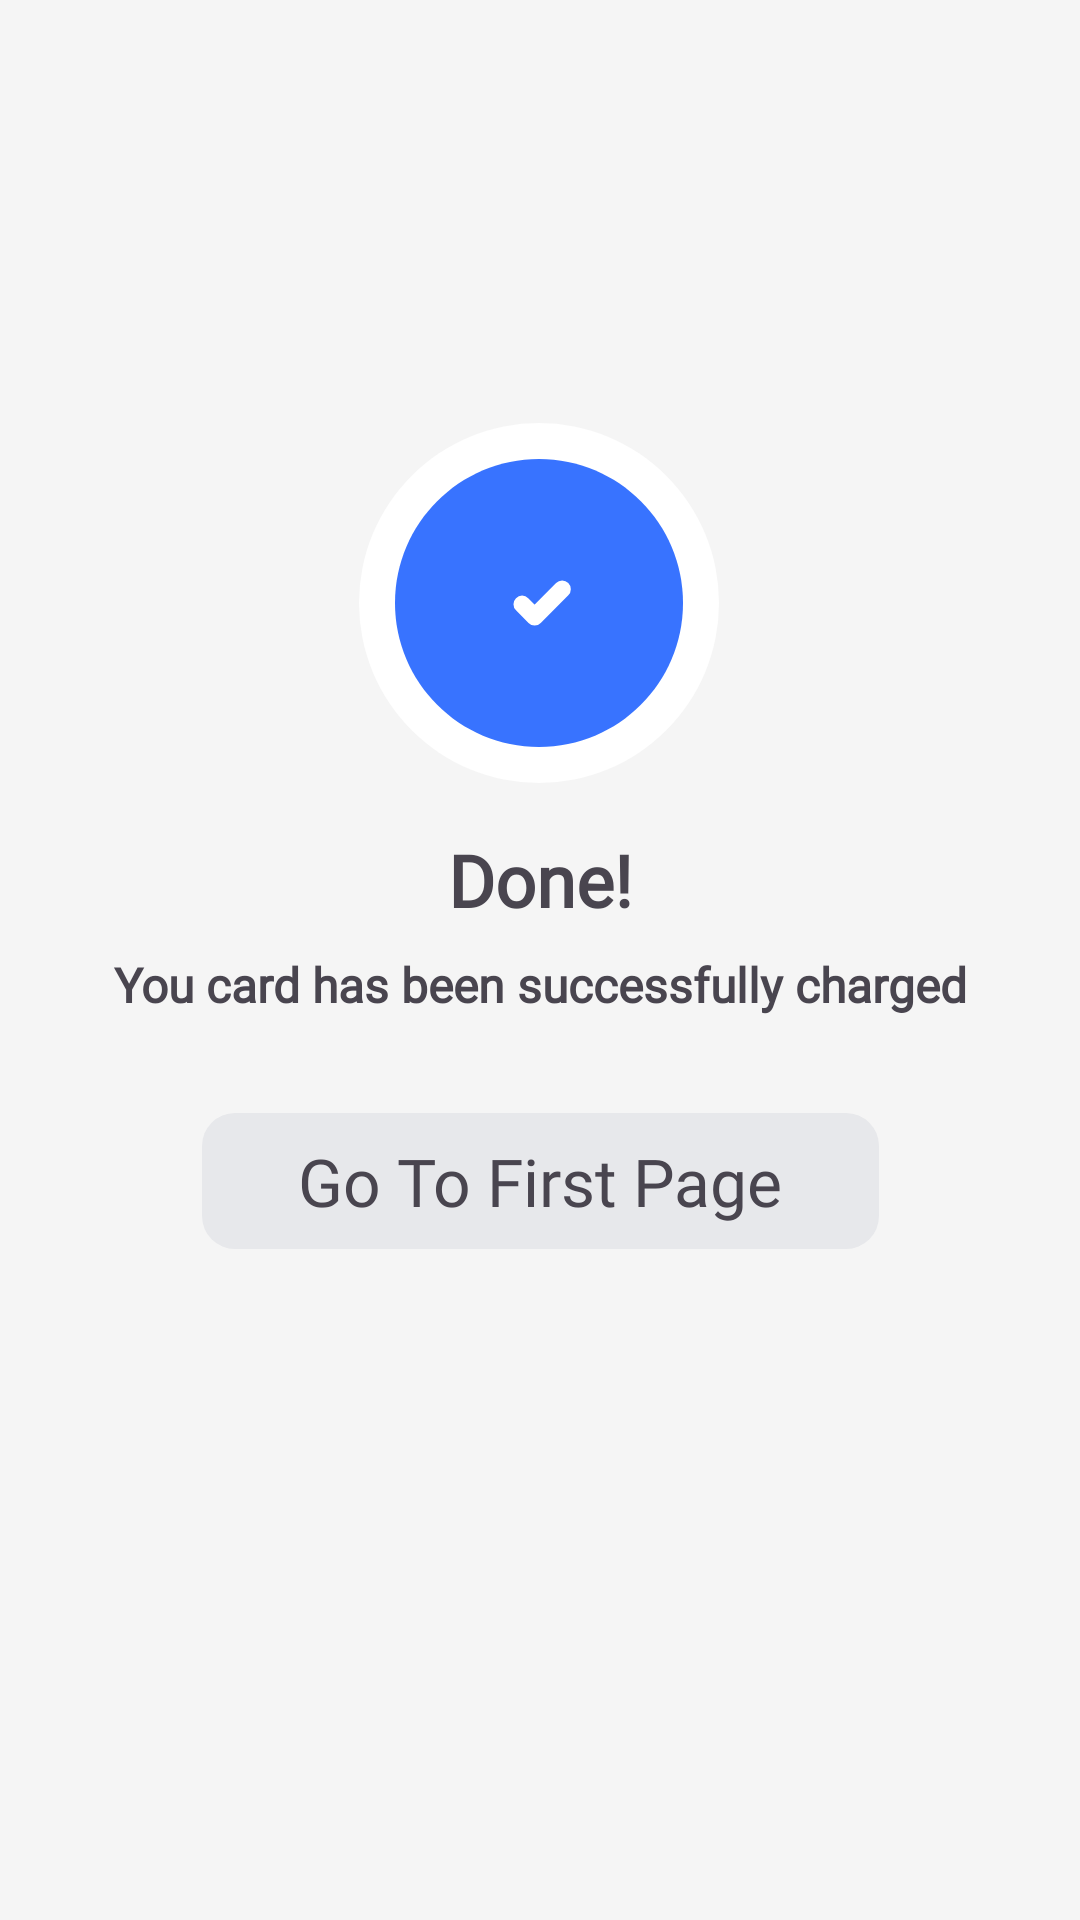

Here is an Android app screen rendered from its layout file. Give the layout XML and the strings, colors and styles it references.
<!-- AndroidManifest.xml: application theme Theme.Mb_programming_work -->
<!-- res/layout/payment_result_fragment.xml -->
<?xml version="1.0" encoding="utf-8"?>
<androidx.constraintlayout.widget.ConstraintLayout xmlns:android="http://schemas.android.com/apk/res/android"
    xmlns:app="http://schemas.android.com/apk/res-auto"
    android:id="@+id/payment_success_page"
    android:layout_width="match_parent"
    android:layout_height="match_parent"
    android:background="@color/background_light_gray">

    <androidx.appcompat.widget.AppCompatImageView
        android:id="@+id/done_icon"
        android:layout_width="wrap_content"
        android:layout_height="wrap_content"
        android:src="@drawable/done_icon"
        app:layout_constraintBottom_toBottomOf="parent"
        app:layout_constraintEnd_toEndOf="parent"
        app:layout_constraintHorizontal_bias="0.498"
        app:layout_constraintStart_toStartOf="parent"
        app:layout_constraintTop_toTopOf="parent"
        app:layout_constraintVertical_bias="0.271" />

    <androidx.appcompat.widget.AppCompatTextView
        android:id="@+id/done"
        android:layout_width="0dp"
        android:layout_height="wrap_content"
        android:layout_marginTop="16dp"
        android:fontFamily="@font/raleway_bold"
        android:gravity="center"
        android:text="@string/done"
        android:textFontWeight="700"
        android:textSize="24sp"
        app:layout_constraintEnd_toEndOf="parent"
        app:layout_constraintStart_toStartOf="parent"
        app:layout_constraintTop_toBottomOf="@id/done_icon" />

    <androidx.appcompat.widget.AppCompatTextView
        android:id="@+id/result_message"
        android:layout_width="0dp"
        android:layout_height="wrap_content"
        android:layout_marginTop="8dp"
        android:fontFamily="@font/nunito_sans_medium"
        android:gravity="center"
        android:text="@string/result_message"
        android:textFontWeight="600"
        android:textSize="16sp"
        app:layout_constraintEnd_toEndOf="parent"
        app:layout_constraintStart_toStartOf="parent"
        app:layout_constraintTop_toBottomOf="@id/done" />

    <androidx.appcompat.widget.AppCompatTextView
        android:id="@+id/button"
        android:layout_width="wrap_content"
        android:layout_height="wrap_content"
        android:layout_marginTop="32dp"
        android:background="@drawable/rectangle_11"
        android:backgroundTint="@color/light_grey"
        android:fontFamily="@font/nunito_sans_medium"
        android:paddingHorizontal="32dp"
        android:paddingVertical="8dp"
        android:text="@string/go_first_page"
        android:textFontWeight="300"
        android:textSize="22sp"
        app:layout_constraintEnd_toEndOf="parent"
        app:layout_constraintStart_toStartOf="parent"
        app:layout_constraintTop_toBottomOf="@id/result_message" />
</androidx.constraintlayout.widget.ConstraintLayout>
<!-- resources referenced by this layout -->
<resources>
  <color name="background_light_gray">#F5F5F5</color>
  <color name="light_grey">#E7E8EB</color>
  <!-- drawable done_icon (drawable) -->
  <?xml version="1.0" encoding="utf-8"?>
  <layer-list xmlns:android="http://schemas.android.com/apk/res/android">
  
      <item>
          <shape android:shape="oval">
              <size
                  android:width="120dp"
                  android:height="120dp" />
              <solid android:color="@color/white" />
          </shape>
      </item>
  
      <item
          android:bottom="12dp"
          android:drawable="@drawable/component_5__2"
          android:left="12dp"
          android:right="12dp"
          android:top="12dp"/>
  
  </layer-list>
  <!-- drawable rectangle_11 (drawable) -->
  <?xml version="1.0" encoding="utf-8"?>
  <shape xmlns:android="http://schemas.android.com/apk/res/android"
      android:shape="rectangle">
  <corners android:radius="11dp"/>
  </shape>
  <string name="done">Done!</string>
  <string name="go_first_page">Go To First Page</string>
  <string name="result_message">You card has been successfully charged</string>
  <style name="Theme.Mb_programming_work" parent="Base.Theme.Mb_programming_work" />
  <color name="white">#FFFFFFFF</color>
  <!-- drawable component_5__2 (drawable) -->
  <vector xmlns:android="http://schemas.android.com/apk/res/android"
      android:width="50dp"
      android:height="50dp"
      android:viewportWidth="50"
      android:viewportHeight="50">
    <path
        android:pathData="M25,50C38.807,50 50,38.807 50,25C50,11.193 38.807,0 25,0C11.193,0 0,11.193 0,25C0,38.807 11.193,50 25,50Z"
        android:fillColor="#3873FF"/>
    <path
        android:pathData="M29.024,22.609L24.242,27.391L22.068,25.218"
        android:strokeLineJoin="round"
        android:strokeWidth="3"
        android:fillColor="#00000000"
        android:strokeColor="#ffffff"
        android:strokeLineCap="round"/>
  </vector>
  <style name="Base.Theme.Mb_programming_work" parent="Theme.Material3.DayNight.NoActionBar">
          
          
      </style>
</resources>
